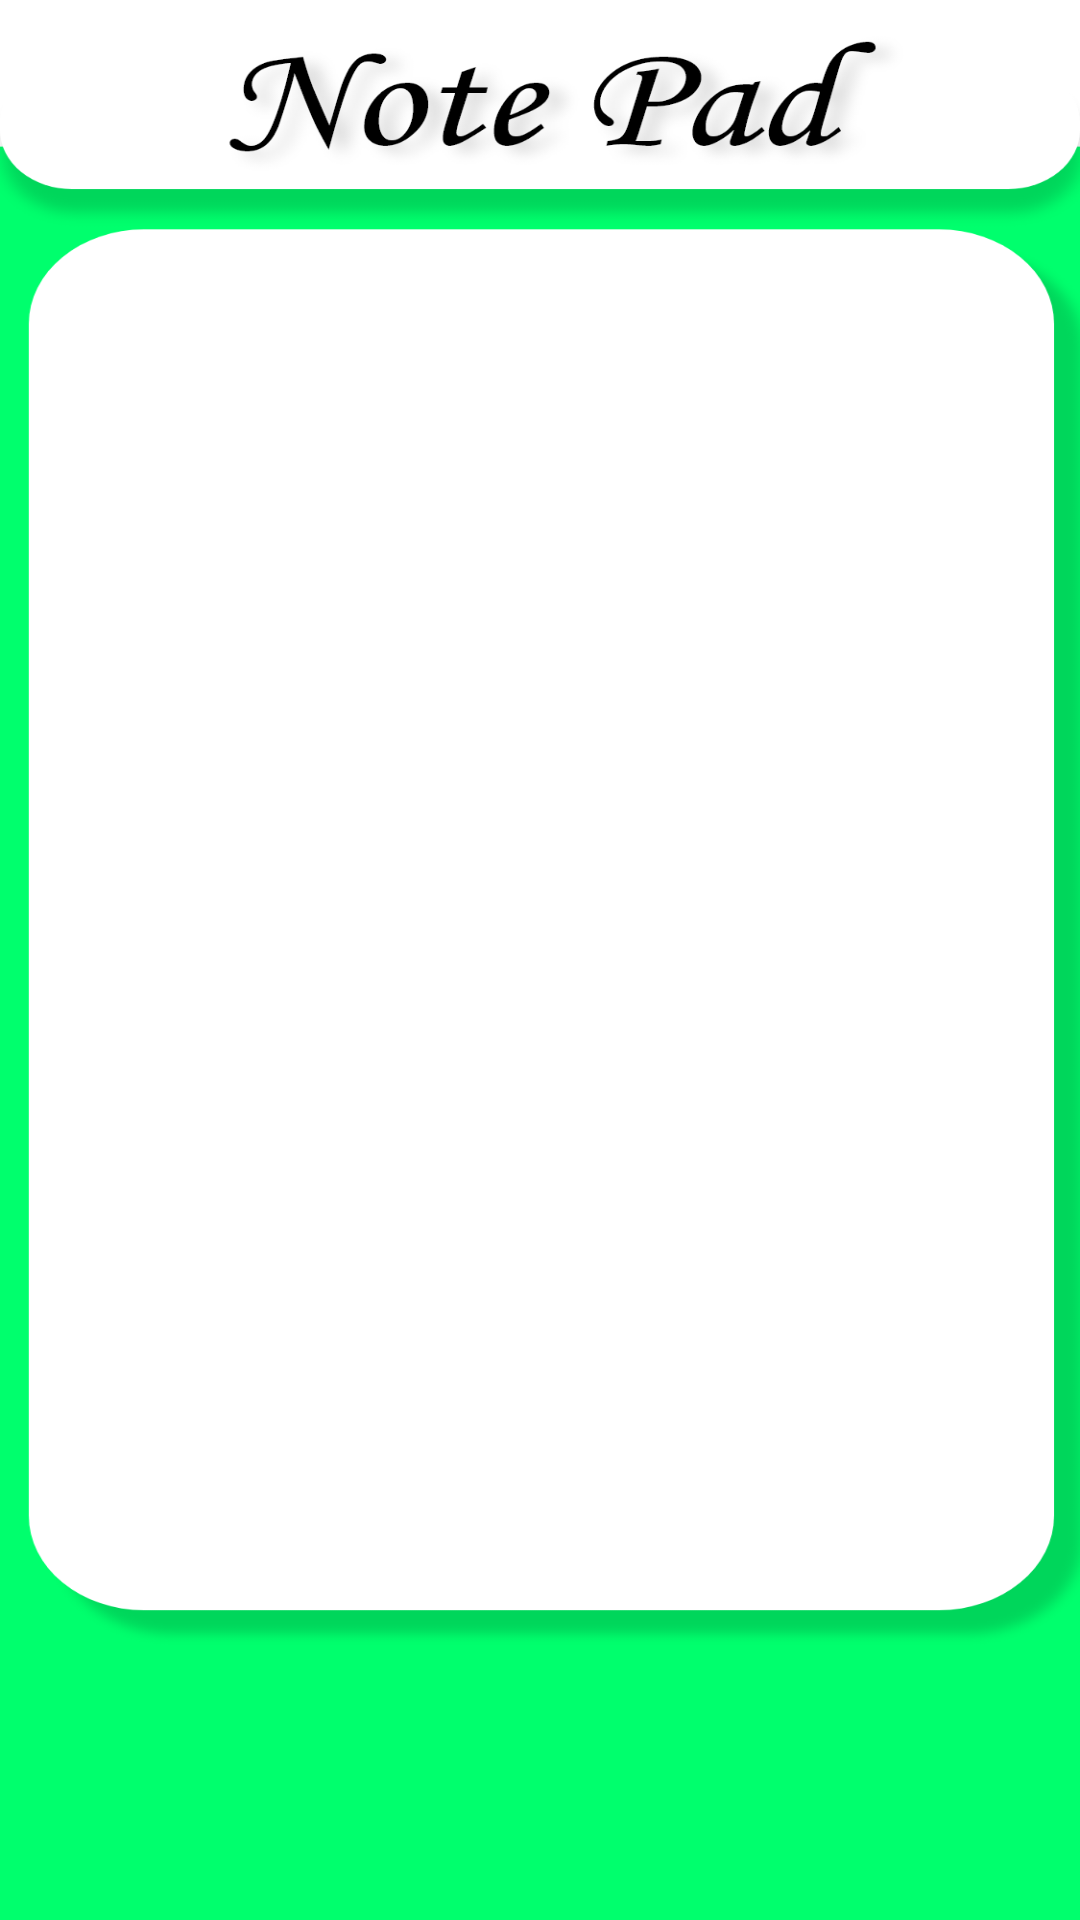

Here is an Android app screen rendered from its layout file. Give the layout XML and the strings, colors and styles it references.
<!-- AndroidManifest.xml: application theme Theme.Notpad -->
<!-- res/layout/activity_main.xml -->
<?xml version="1.0" encoding="utf-8"?>
<androidx.constraintlayout.widget.ConstraintLayout xmlns:android="http://schemas.android.com/apk/res/android"
    xmlns:app="http://schemas.android.com/apk/res-auto"
    xmlns:tools="http://schemas.android.com/tools"
    android:layout_width="match_parent"
    android:layout_height="match_parent"
    android:background="@drawable/anaback"
    tools:context=".MainActivity">

    <androidx.recyclerview.widget.RecyclerView
        android:id="@+id/recy"
        android:layout_width="377dp"
        android:layout_height="557dp"
        android:layout_marginTop="108dp"
        app:layout_constraintEnd_toEndOf="parent"
        app:layout_constraintHorizontal_bias="0.491"
        app:layout_constraintStart_toStartOf="parent"
        app:layout_constraintTop_toTopOf="parent" />

    <ImageButton
        android:id="@+id/imageButton"
        android:layout_width="wrap_content"
        android:layout_height="wrap_content"
        android:layout_marginStart="155dp"
        android:layout_marginTop="8dp"
        android:layout_marginEnd="155dp"
        android:background="#00FFFFFF"
        android:onClick="addnote"
        app:layout_constraintBottom_toBottomOf="parent"
        app:layout_constraintEnd_toEndOf="parent"
        app:layout_constraintHorizontal_bias="0.0"
        app:layout_constraintStart_toStartOf="parent"
        app:layout_constraintTop_toBottomOf="@+id/recy"
        app:layout_constraintVertical_bias="0.0"
        app:srcCompat="@drawable/add" />

</androidx.constraintlayout.widget.ConstraintLayout>
<!-- resources referenced by this layout -->
<resources>
  <!-- drawable add: png bitmap (drawable-hdpi, 9338 bytes) -->
  <!-- drawable anaback: png bitmap (drawable-hdpi, 42382 bytes) -->
  <style name="Theme.Notpad" parent="Base.Theme.Notpad" />
  <style name="Base.Theme.Notpad" parent="Theme.Material3.DayNight.NoActionBar">
          
          
      </style>
</resources>
